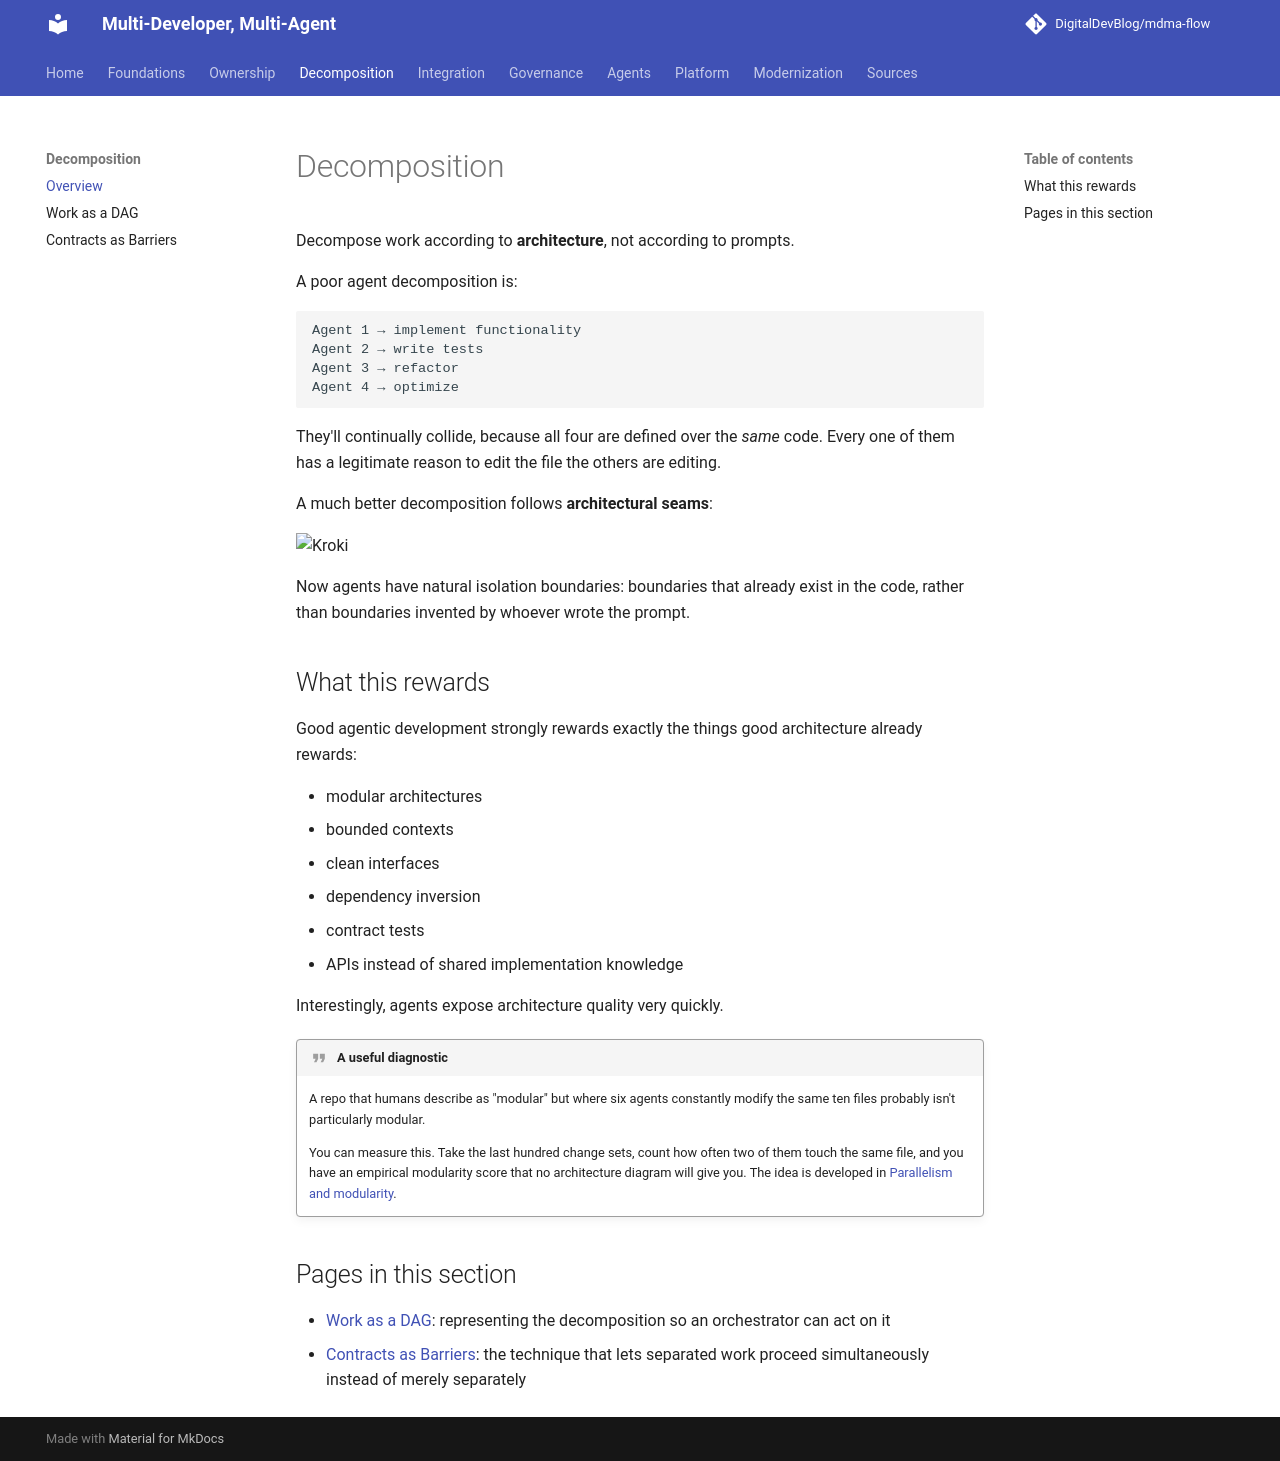

repository: DigitalDevBlog/mdma-flow · page: 0.1/decomposition/index.html · generator: mkdocs

# Decomposition

Decompose work according to **architecture**, not according to prompts.

A poor agent decomposition is:

```text
Agent 1 → implement functionality
Agent 2 → write tests
Agent 3 → refactor
Agent 4 → optimize
```

They'll continually collide, because all four are defined over the *same* code. Every one of
them has a legitimate reason to edit the file the others are editing.

A much better decomposition follows **architectural seams**:

```kroki-d2
direction: down

feature: "Feature:\nnew ultrasound measurement capability" {
  style.fill: "#fff9db"
}

domain: "Domain model"
api: "API contract"
core: "Measurement core"
integration: "Integration"
ui: "UI"
storage: "Storage"
tests: "Tests"
docs: "Docs"

feature -> domain
feature -> api
domain -> core
api -> integration
core -> ui
core -> storage
integration -> tests
integration -> docs
```

Now agents have natural isolation boundaries: boundaries that already exist in the code, rather
than boundaries invented by whoever wrote the prompt.

## What this rewards

Good agentic development strongly rewards exactly the things good architecture already rewards:

* modular architectures
* bounded contexts
* clean interfaces
* dependency inversion
* contract tests
* APIs instead of shared implementation knowledge

Interestingly, agents expose architecture quality very quickly.

!!! quote "A useful diagnostic"
    A repo that humans describe as "modular" but where six agents constantly modify the same ten
    files probably isn't particularly modular.

    You can measure this. Take the last hundred change sets, count how often two of them touch
    the same file, and you have an empirical modularity score that no architecture diagram will
    give you. The idea is developed in [Parallelism and modularity](../platform/index.md).

## Pages in this section

* [Work as a DAG](dag.md): representing the decomposition so an orchestrator can act on it
* [Contracts as Barriers](contracts.md): the technique that lets separated work proceed
  simultaneously instead of merely separately
